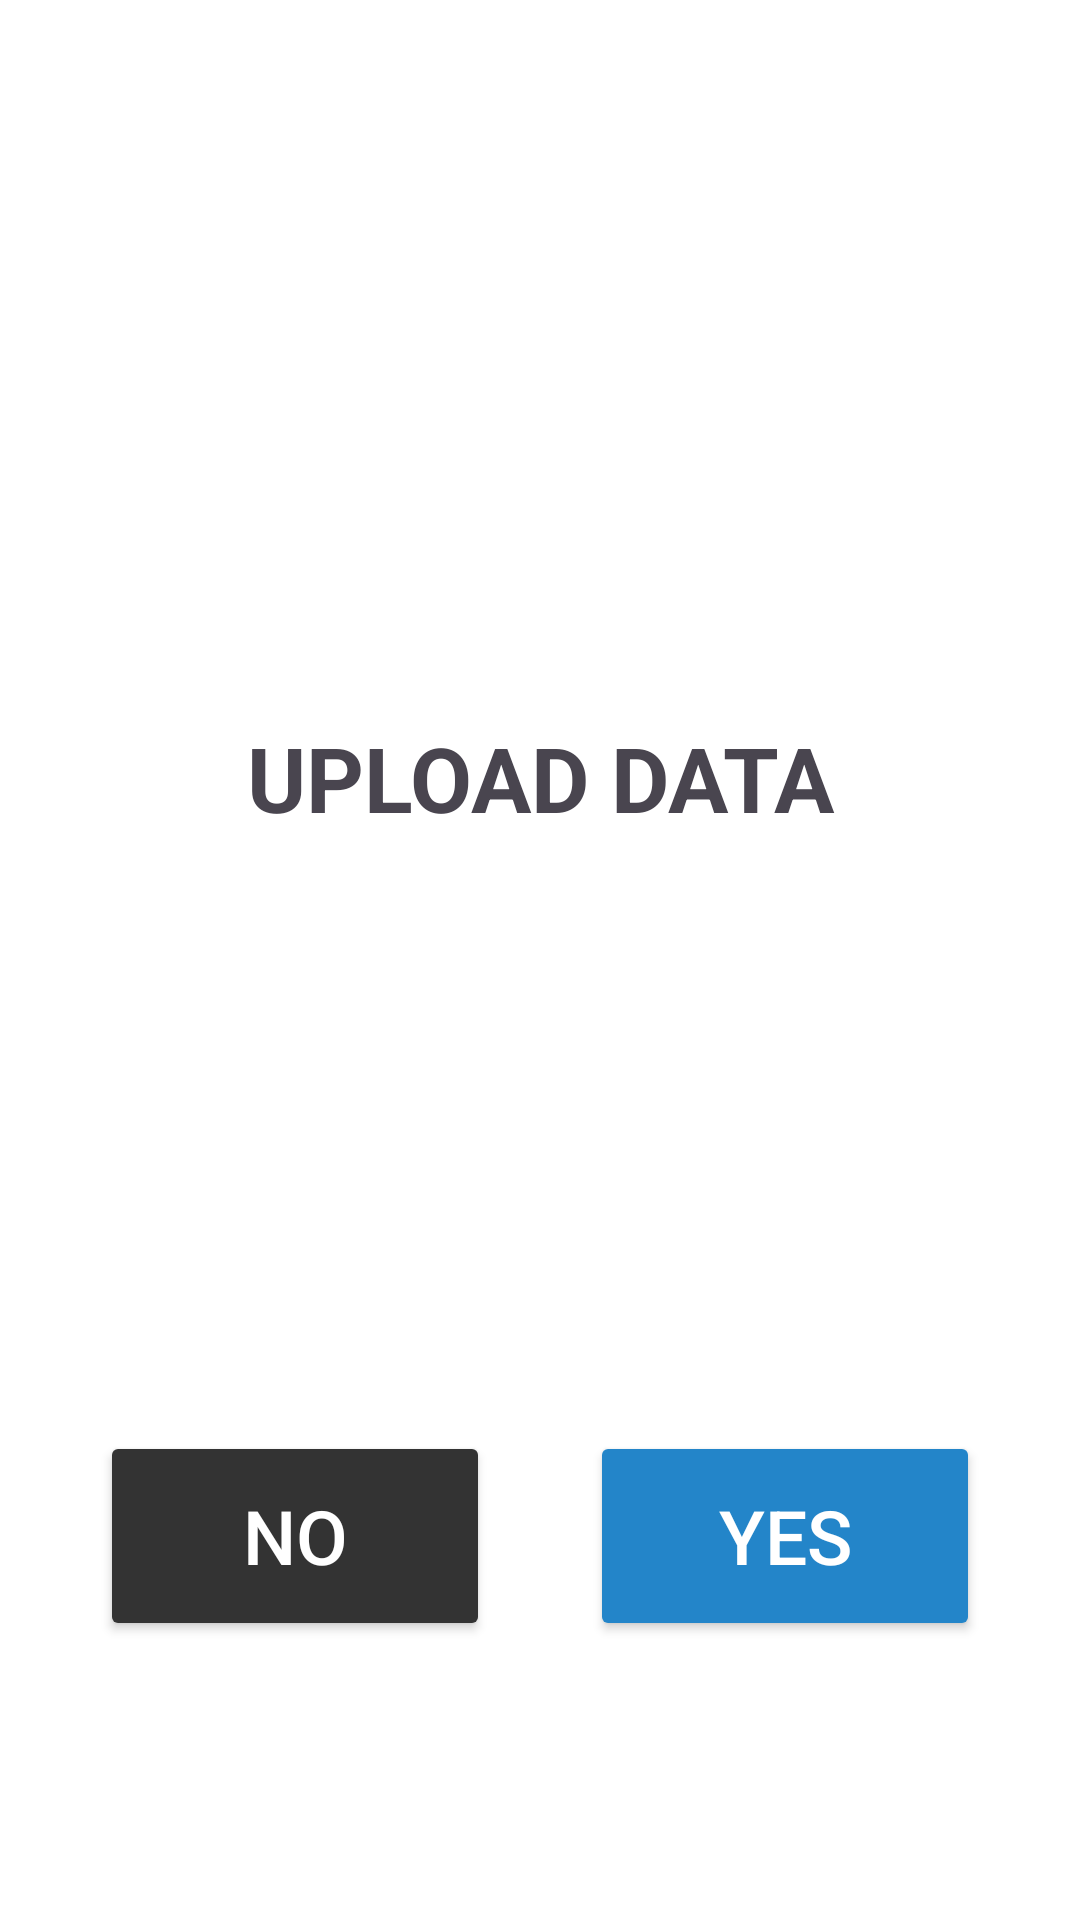

Layout XML and referenced resources for this Android screen:
<!-- AndroidManifest.xml: application theme Theme.Stx_Field_Design -->
<!-- res/layout/modify_confirm_dialog.xml -->
<?xml version="1.0" encoding="utf-8"?>
<androidx.constraintlayout.widget.ConstraintLayout xmlns:android="http://schemas.android.com/apk/res/android"
    xmlns:app="http://schemas.android.com/apk/res-auto"
    xmlns:tools="http://schemas.android.com/tools"
    android:layout_width="match_parent"
    android:layout_height="wrap_content"
    android:background="@color/white">

    <androidx.constraintlayout.widget.Guideline
        android:id="@+id/guideline109"
        android:layout_width="wrap_content"
        android:layout_height="wrap_content"
        android:orientation="horizontal"
        app:layout_constraintGuide_percent="0.5" />

    <androidx.constraintlayout.widget.Guideline
        android:id="@+id/guideline115"
        android:layout_width="wrap_content"
        android:layout_height="wrap_content"
        android:orientation="horizontal"
        app:layout_constraintGuide_percent="0.70" />

    <androidx.constraintlayout.widget.Guideline
        android:id="@+id/guideline117"
        android:layout_width="wrap_content"
        android:layout_height="wrap_content"
        android:orientation="horizontal"
        app:layout_constraintGuide_percent="0.3" />

    <androidx.constraintlayout.widget.Guideline
        android:id="@+id/guideline116"
        android:layout_width="wrap_content"
        android:layout_height="wrap_content"
        android:orientation="horizontal"
        app:layout_constraintGuide_percent="0.9" />

    <androidx.constraintlayout.widget.Guideline
        android:id="@+id/guideline118"
        android:layout_width="wrap_content"
        android:layout_height="wrap_content"
        android:orientation="horizontal"
        app:layout_constraintGuide_percent="0.11" />

    <androidx.constraintlayout.widget.Guideline
        android:id="@+id/guideline114"
        android:layout_width="wrap_content"
        android:layout_height="wrap_content"
        android:orientation="vertical"
        app:layout_constraintGuide_percent="0.5" />

    <androidx.constraintlayout.widget.Guideline
        android:id="@+id/guideline119"
        android:layout_width="wrap_content"
        android:layout_height="wrap_content"
        android:orientation="vertical"
        app:layout_constraintGuide_percent="0.04" />

    <androidx.constraintlayout.widget.Guideline
        android:id="@+id/guideline120"
        android:layout_width="wrap_content"
        android:layout_height="wrap_content"
        android:orientation="vertical"
        app:layout_constraintGuide_percent="0.96" />

    <TextView
        android:id="@+id/title"
        android:layout_width="0dp"
        android:layout_height="0dp"
        android:gravity="center"
        android:padding="20dp"
     android:textAlignment="center"
        android:textSize="30dp"
        android:text="UPLOAD DATA"
        android:textStyle="bold"
        app:layout_constraintBottom_toTopOf="@+id/guideline115"
        app:layout_constraintEnd_toStartOf="@+id/guideline120"
        app:layout_constraintStart_toStartOf="@+id/guideline119"
        app:layout_constraintTop_toTopOf="@+id/guideline118"
         />

    <Button
        android:id="@+id/no"
        android:layout_width="130dp"
        android:layout_height="70dp"
        android:backgroundTint="@color/dark_gray"
        android:text="@string/no"
        android:textColor="@color/white"
        android:textSize="25dp"
        app:layout_constraintRight_toLeftOf="@id/yes"
        app:layout_constraintBottom_toTopOf="@+id/guideline116"
        app:layout_constraintHorizontal_bias="0.5"
        app:layout_constraintLeft_toLeftOf="parent"
        app:layout_constraintTop_toTopOf="@+id/guideline115" />


    <Button
        android:id="@+id/yes"
        android:layout_width="130dp"
        android:layout_height="70dp"
        android:backgroundTint="@color/colorStonexBlueLight1"
        android:text="@string/yes"
        android:textColor="@color/white"
        android:textSize="25dp"
        app:layout_constraintBottom_toTopOf="@+id/guideline116"
        app:layout_constraintRight_toRightOf="parent"
        app:layout_constraintLeft_toRightOf="@id/no"
        app:layout_constraintHorizontal_bias="0.5"

        app:layout_constraintTop_toTopOf="@+id/guideline115" />
</androidx.constraintlayout.widget.ConstraintLayout>
<!-- resources referenced by this layout -->
<resources>
  <color name="colorStonexBlueLight1">#FF2385C9</color>
  <color name="dark_gray">#FF333333</color>
  <color name="white">#FFFFFFFF</color>
  <string name="no">NO</string>
  <string name="yes">YES</string>
  <style name="Theme.Stx_Field_Design" parent="Theme.MaterialComponents.DayNight.DarkActionBar">
          
          <item name="colorPrimary">@color/purple_500</item>
          <item name="colorPrimaryVariant">@color/purple_700</item>
          <item name="colorOnPrimary">@color/white</item>
          
          <item name="colorSecondary">@color/teal_200</item>
          <item name="colorSecondaryVariant">@color/teal_700</item>
          <item name="colorOnSecondary">@color/black</item>
          
          <item name="android:statusBarColor">?attr/colorPrimaryVariant</item>
          
      </style>
  <color name="purple_500">#FF6200EE</color>
  <color name="purple_700">#FF3700B3</color>
  <color name="teal_200">#FF03DAC5</color>
  <color name="teal_700">#FF018786</color>
  <color name="black">#FF000000</color>
</resources>
